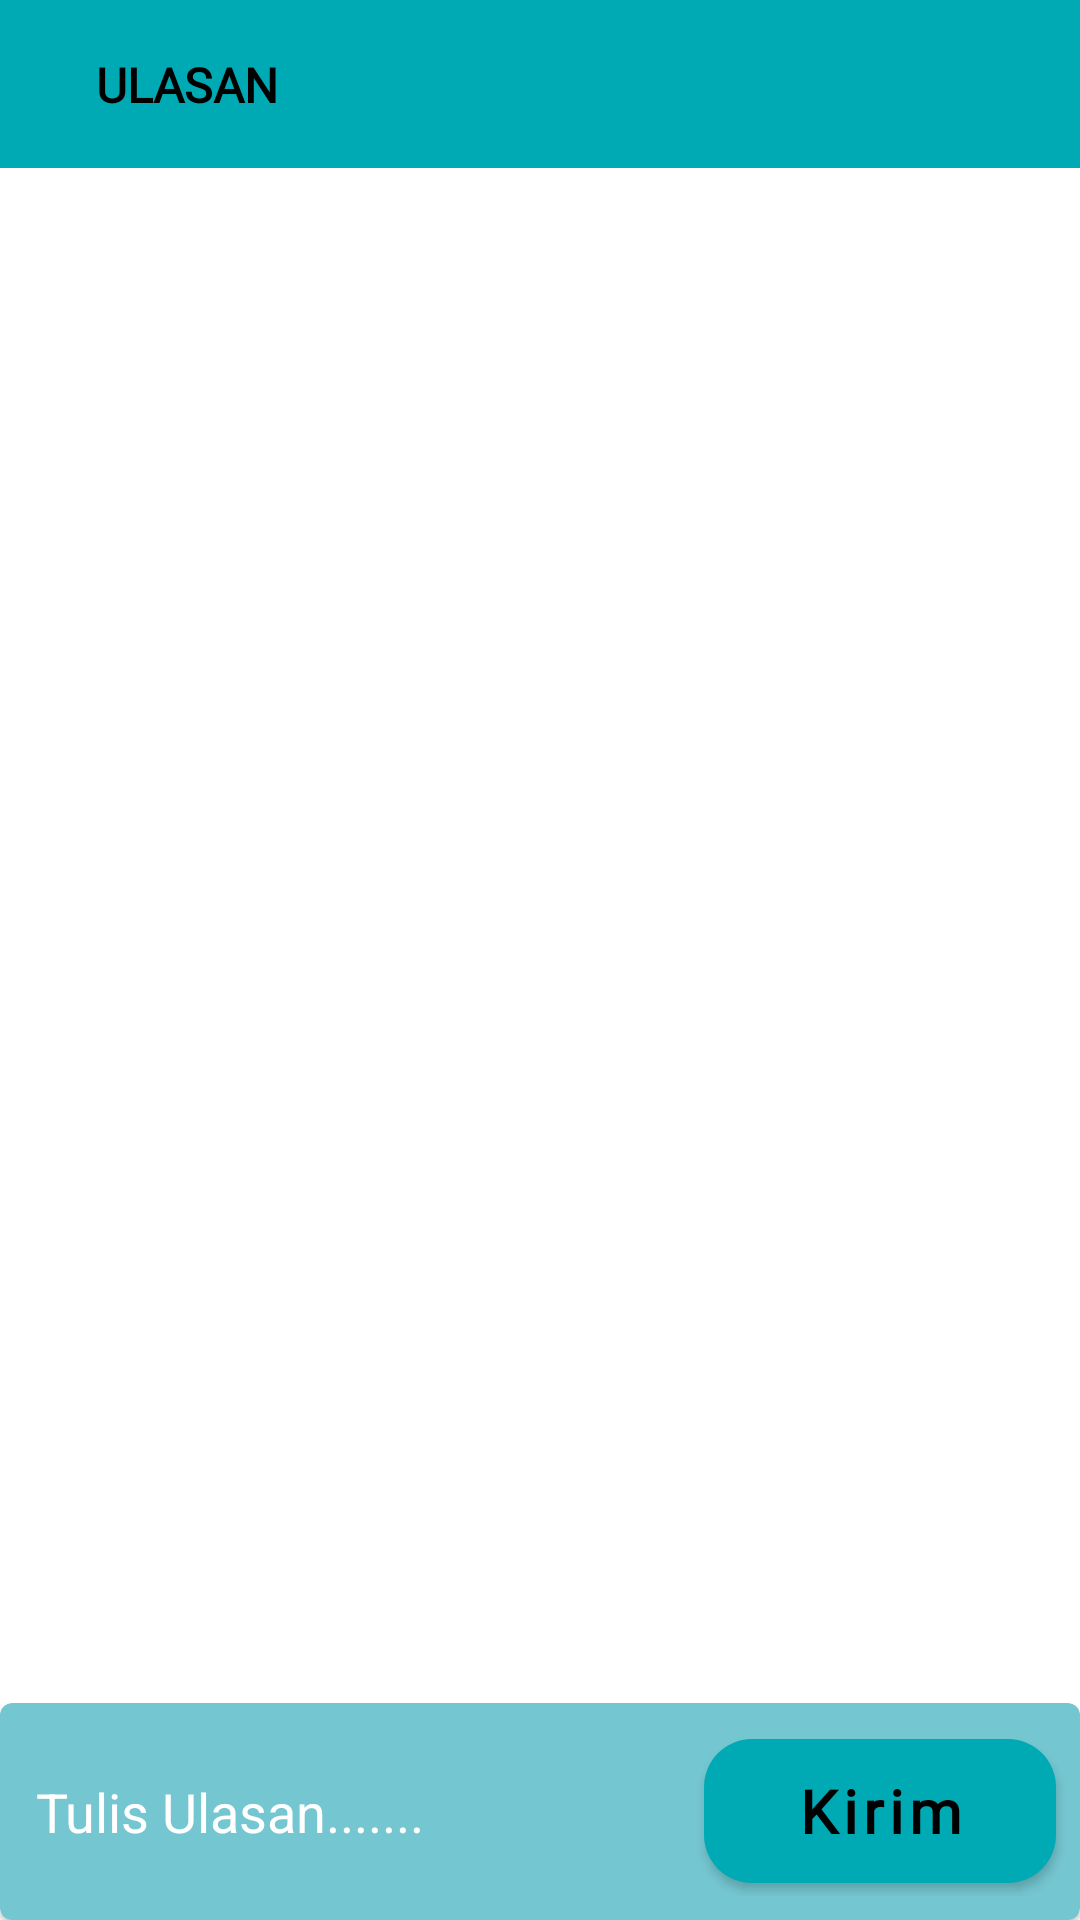

Here is an Android app screen rendered from its layout file. Give the layout XML and the strings, colors and styles it references.
<!-- AndroidManifest.xml: application theme Theme.Elibrary -->
<!-- res/layout/activity_review.xml -->
<?xml version="1.0" encoding="utf-8"?>
<androidx.constraintlayout.widget.ConstraintLayout xmlns:android="http://schemas.android.com/apk/res/android"
    xmlns:app="http://schemas.android.com/apk/res-auto"
    xmlns:tools="http://schemas.android.com/tools"
    android:layout_width="match_parent"
    android:layout_height="match_parent"
    tools:context=".ui.review.ReviewActivity">

    <androidx.constraintlayout.widget.ConstraintLayout
        android:id="@+id/cl_toolbar_order_history"
        android:layout_width="match_parent"
        android:layout_height="?attr/actionBarSize"
        android:background="@color/colorPrimary"
        app:layout_constraintEnd_toEndOf="parent"
        app:layout_constraintStart_toStartOf="parent"
        app:layout_constraintTop_toTopOf="parent">

        <ImageView
            android:id="@+id/iv_back"
            android:layout_width="wrap_content"
            android:layout_height="wrap_content"
            android:src="@drawable/ic_arrow_back_left"
            app:layout_constraintTop_toTopOf="parent"
            android:background="?attr/selectableItemBackgroundBorderless"
            android:clickable="true"
            android:focusable="true"
            app:layout_constraintBottom_toBottomOf="parent"
            app:layout_constraintStart_toStartOf="parent"
            android:layout_margin="8dp"
            android:padding="8dp"/>

        <TextView
            android:layout_width="wrap_content"
            android:layout_height="wrap_content"
            android:fontFamily="@font/glegoo_bold"
            android:text="@string/txt_review"
            android:textColor="@color/black"
            android:textAllCaps="true"
            android:layout_marginStart="8dp"
            android:textStyle="bold"
            android:textSize="16sp"
            app:layout_constraintBottom_toBottomOf="parent"
            app:layout_constraintStart_toEndOf="@+id/iv_back"
            app:layout_constraintTop_toTopOf="parent" />

    </androidx.constraintlayout.widget.ConstraintLayout>

    <androidx.recyclerview.widget.RecyclerView
        android:id="@+id/rv_review"
        android:layout_width="match_parent"
        android:layout_height="0dp"
        app:layout_constraintBottom_toTopOf="@+id/mc_bottom_chat"
        app:layout_constraintTop_toBottomOf="@+id/cl_toolbar_order_history" />


    <com.google.android.material.card.MaterialCardView
        android:id="@+id/mc_bottom_chat"
        android:layout_width="match_parent"
        android:layout_height="wrap_content"
        app:cardBackgroundColor="@color/colorPrimaryLight"
        app:layout_constraintBottom_toBottomOf="parent"
        app:layout_constraintStart_toStartOf="parent"
        app:layout_constraintEnd_toEndOf="parent">


        <LinearLayout
            android:layout_width="match_parent"
            android:layout_height="wrap_content"
            android:layout_marginVertical="8dp"
            android:orientation="horizontal">

            <EditText
                android:id="@+id/et_message"
                android:layout_width="0dp"
                android:layout_height="wrap_content"
                android:layout_weight="2"
                android:background="@color/colorPrimaryLight"
                android:paddingHorizontal="12dp"
                android:paddingVertical="16dp"
                android:hint="@string/hint_message"
                android:textColor="@color/white"
                android:textColorHint="@color/white"/>

            <com.google.android.material.button.MaterialButton
                android:id="@+id/btn_action"
                android:layout_width="0dp"
                android:layout_height="wrap_content"
                android:layout_weight="1"
                android:layout_gravity="center"
                android:fontFamily="@font/glegoo_bold"
                android:layout_marginEnd="8dp"
                android:insetTop="0dp"
                android:insetBottom="0dp"
                android:textSize="20sp"
                android:textAllCaps="false"
                android:textColor="@color/black"
                android:text="@string/txt_kirim"
                android:textStyle="bold"
                app:cornerRadius="16dp" />

        </LinearLayout>

    </com.google.android.material.card.MaterialCardView>

</androidx.constraintlayout.widget.ConstraintLayout>
<!-- resources referenced by this layout -->
<resources>
  <color name="black">#FF000000</color>
  <color name="colorPrimary">#00AAB5</color>
  <color name="colorPrimaryLight">#74C6D1</color>
  <color name="white">#FFFFFFFF</color>
  <string name="hint_message">Tulis Ulasan.......</string>
  <string name="txt_kirim">Kirim</string>
  <string name="txt_review">ULASAN</string>
  <style name="Theme.Elibrary" parent="Theme.MaterialComponents.Light.NoActionBar">
          
          <item name="colorPrimary">@color/colorPrimary</item>
          <item name="colorPrimaryVariant">@color/colorPrimary</item>
          <item name="colorOnPrimary">@color/white</item>
          
          <item name="colorSecondary">@color/colorPrimary</item>
          <item name="colorSecondaryVariant">@color/colorPrimary</item>
          <item name="colorOnSecondary">@color/black</item>
          
          <item name="android:statusBarColor">?attr/colorPrimaryVariant</item>
          
      </style>
</resources>
